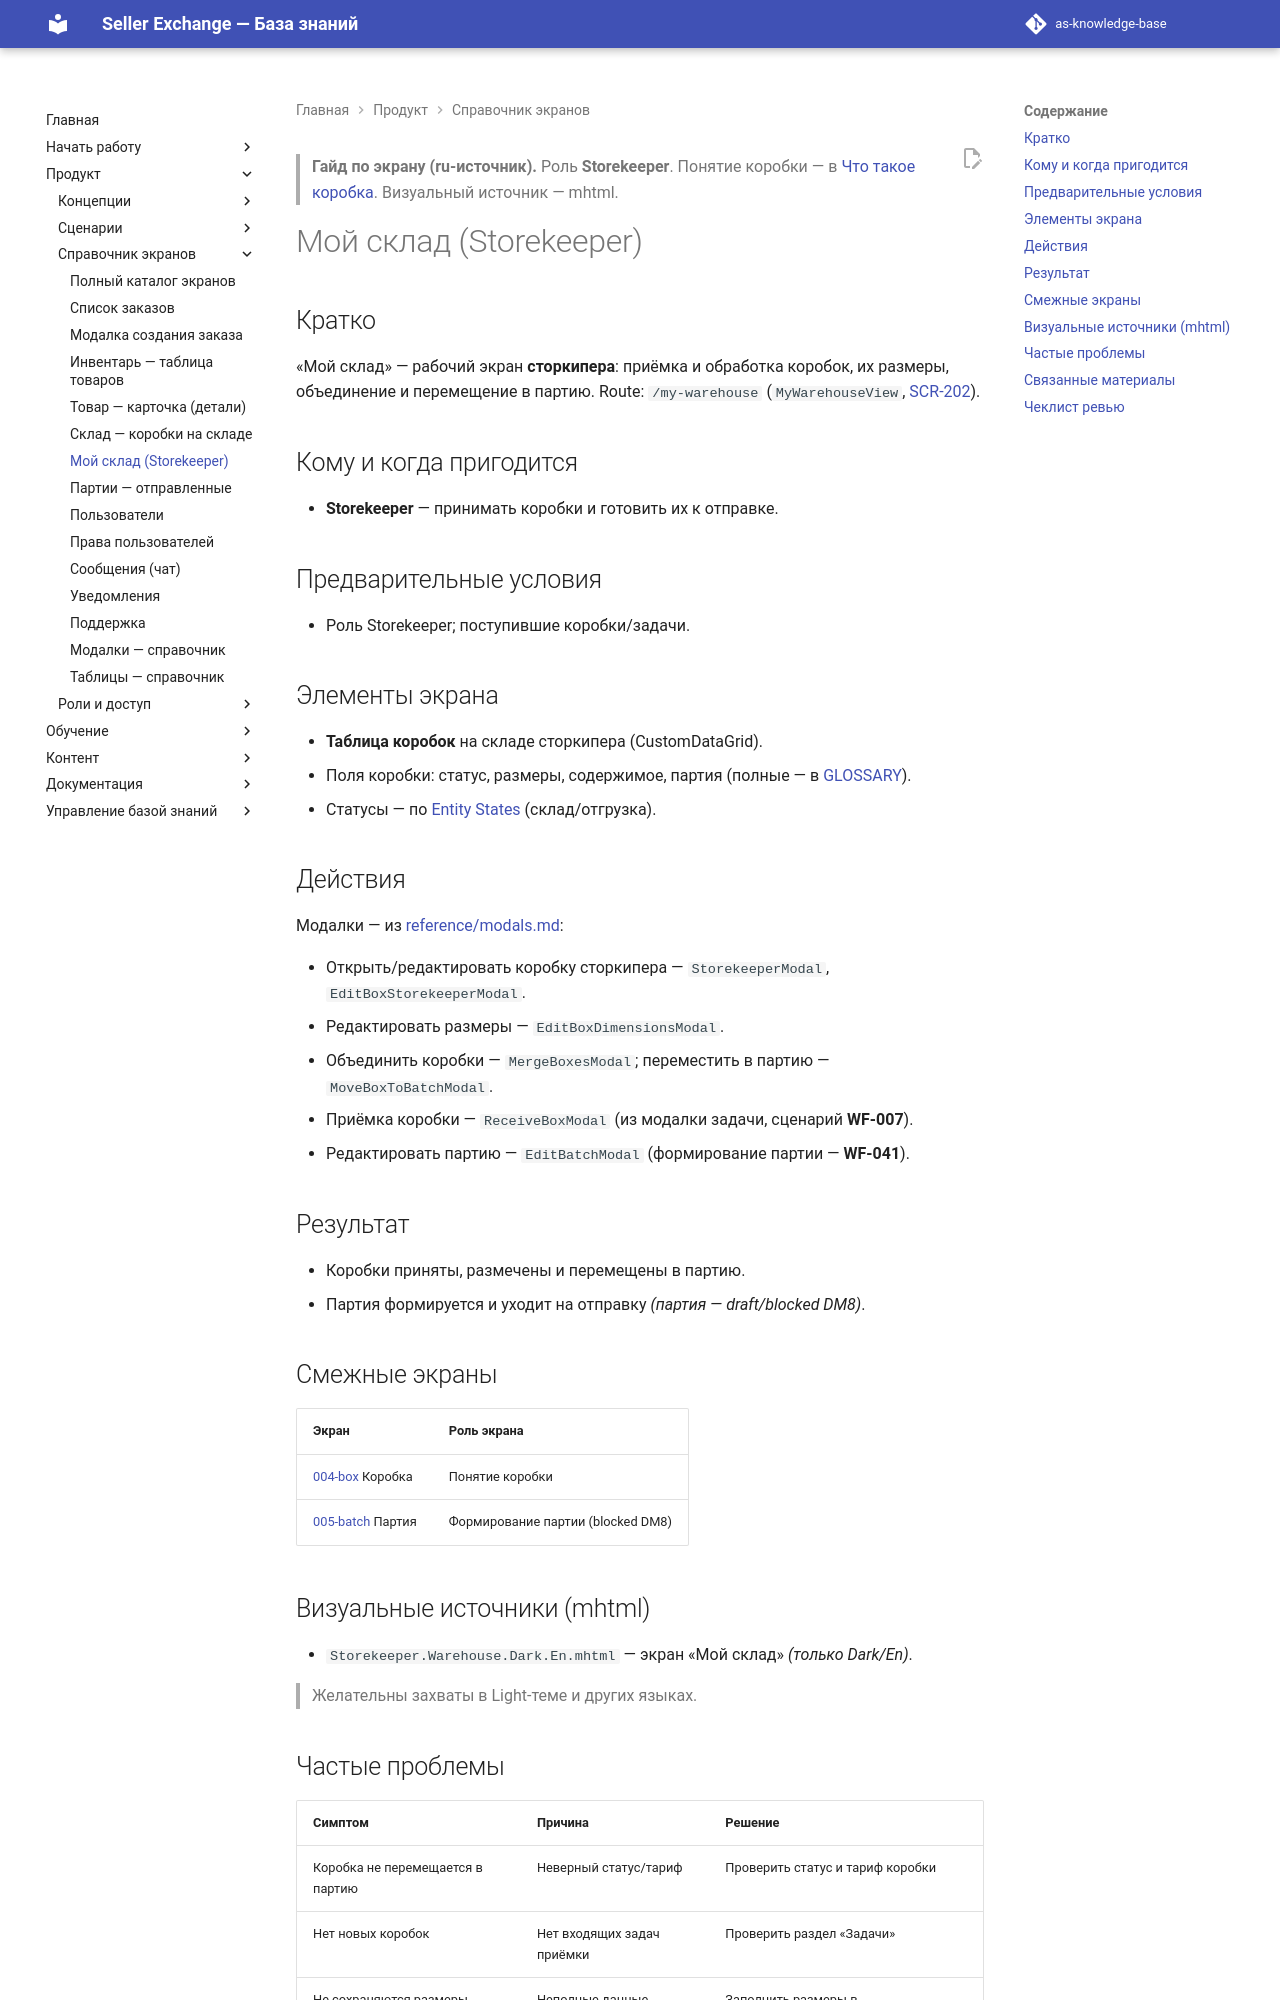

repository: elviradesign-ux/as-knowledge-base · page: articles/screens/my-warehouse/index.html · generator: mkdocs

---
title: "Мой склад (Storekeeper)"
slug: my-warehouse
article_type: Screen Guide
section: Screens Reference
status: approved
difficulty: beginner
locale: ru
localization_status: ru-source
audience: [Storekeeper]
roles: [Storekeeper]
modules: [Warehouse]
entities: [Box, Super Box, Batch, Warehouse Task]
workflows: [WF-007, WF-041]
related_screens: [SCR-202]
related_entities: [Box, Batch, Warehouse Task]
related_articles: [004-box, 005-batch]
seo_title: "Мой склад (Storekeeper): гайд по экрану Seller Exchange"
seo_description: "Гайд по экрану «Мой склад» для сторкипера в Seller Exchange: работа с коробками, размеры, перемещение в партию и объединение."
owner: TBD
last_updated: 2026-07-03
review_by: 2026-10-03
locales: [en, ru, zh, ua]
source_documents:
  - SCREEN_CATALOG.md (SCR-202)
  - reference/modals.md (модалки склада)
  - ENTITY_STATES.md (статусы на складе; типы задач)
  - figma-mcp/sources/mhtml/ (захват)
validation_status: confirmed
---

> **Гайд по экрану (ru-источник).** Роль **Storekeeper**. Понятие коробки — в
> [Что такое коробка](../foundations/004-box.md). Визуальный источник — mhtml.

# Мой склад (Storekeeper)

## Кратко

«Мой склад» — рабочий экран **сторкипера**: приёмка и обработка коробок, их
размеры, объединение и перемещение в партию. Route: `/my-warehouse`
(`MyWarehouseView`, [SCR-202](../../SCREEN_CATALOG.md)).

## Кому и когда пригодится

- **Storekeeper** — принимать коробки и готовить их к отправке.

## Предварительные условия

- Роль Storekeeper; поступившие коробки/задачи.

## Элементы экрана

- **Таблица коробок** на складе сторкипера (CustomDataGrid).
- Поля коробки: статус, размеры, содержимое, партия
  (полные — в [GLOSSARY](../../GLOSSARY.md)).
- Статусы — по [Entity States](../../ENTITY_STATES.md) (склад/отгрузка).

## Действия

Модалки — из [reference/modals.md](../../reference/modals.md):

- Открыть/редактировать коробку сторкипера — `StorekeeperModal`,
  `EditBoxStorekeeperModal`.
- Редактировать размеры — `EditBoxDimensionsModal`.
- Объединить коробки — `MergeBoxesModal`; переместить в партию —
  `MoveBoxToBatchModal`.
- Приёмка коробки — `ReceiveBoxModal` (из модалки задачи, сценарий **WF-007**).
- Редактировать партию — `EditBatchModal` (формирование партии — **WF-041**).

## Результат

- Коробки приняты, размечены и перемещены в партию.
- Партия формируется и уходит на отправку _(партия — draft/blocked DM8)_.

## Смежные экраны

| Экран | Роль экрана |
|---|---|
| [004-box](../foundations/004-box.md) Коробка | Понятие коробки |
| [005-batch](../foundations/005-batch.md) Партия | Формирование партии (blocked DM8) |

## Визуальные источники (mhtml)

- `Storekeeper.Warehouse.Dark.En.mhtml` — экран «Мой склад» _(только Dark/En)_.

> Желательны захваты в Light-теме и других языках.
